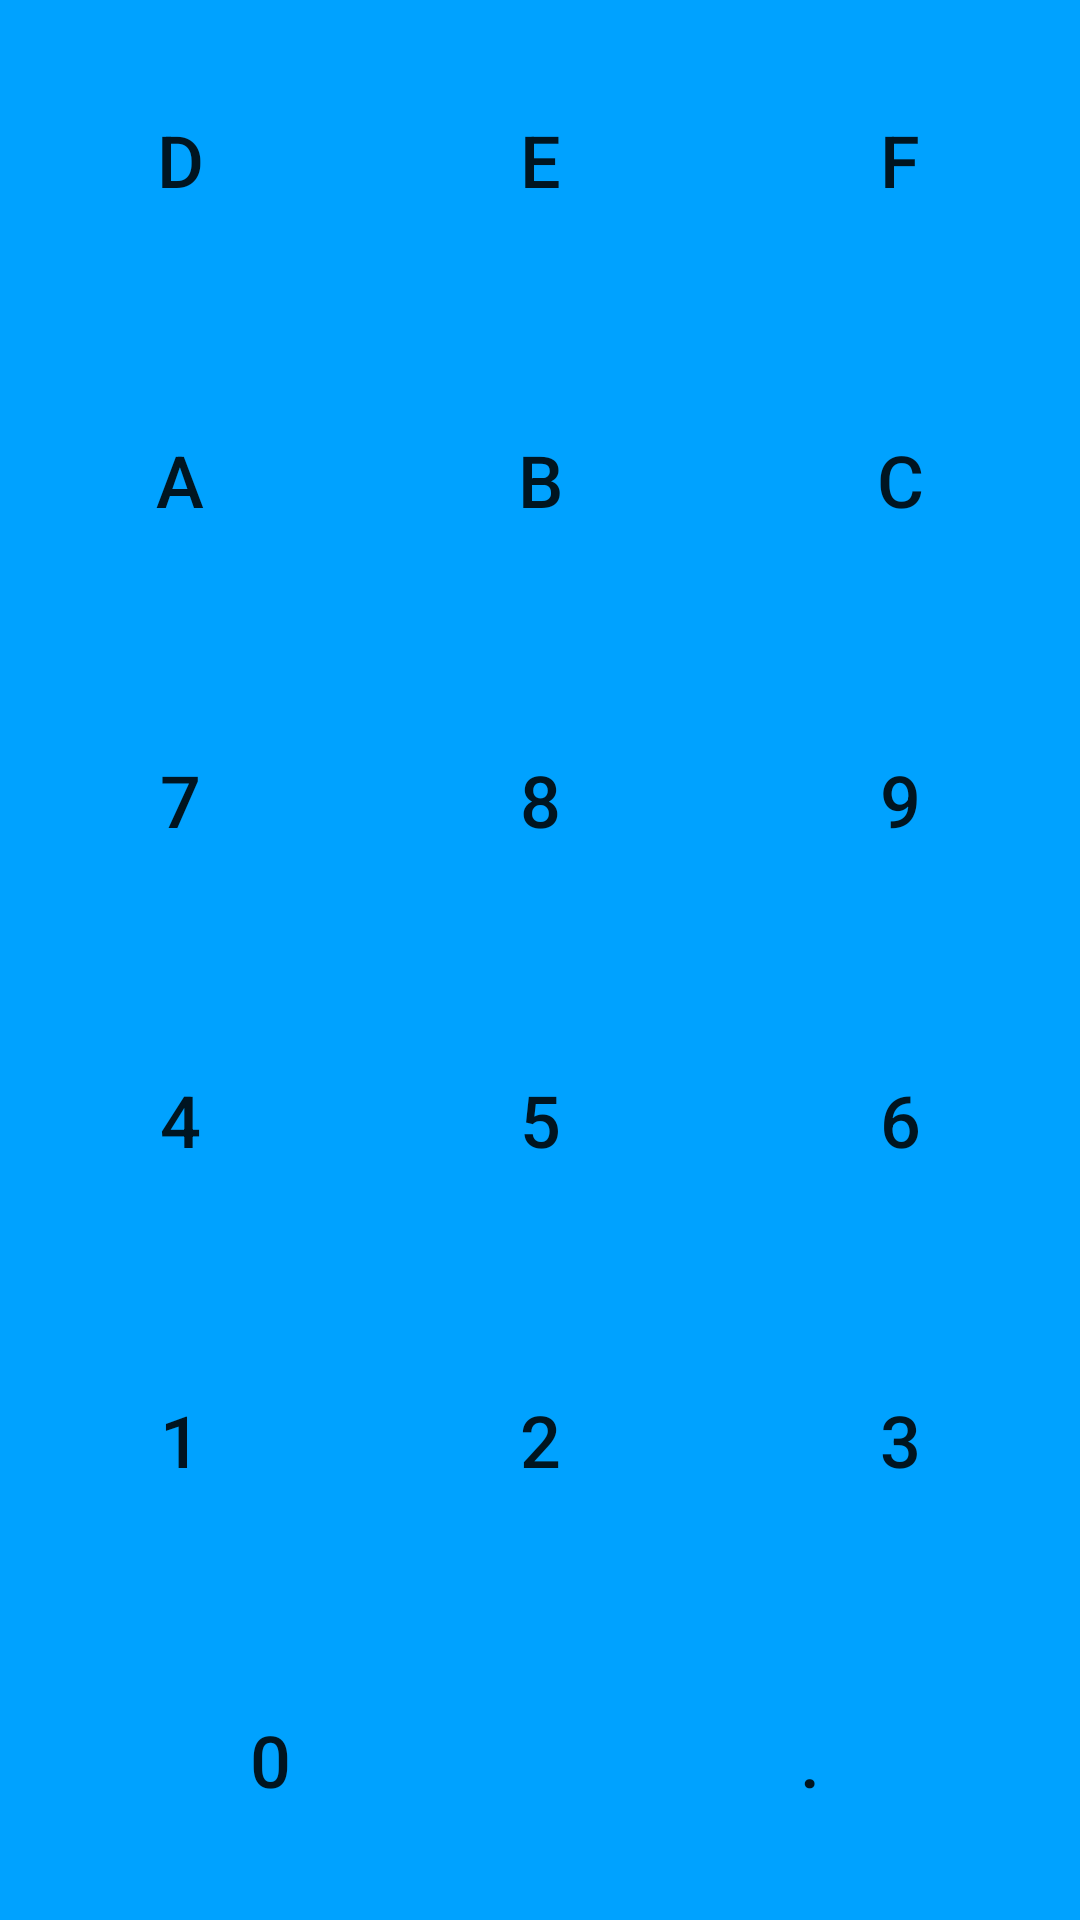

Android layout source for this screen:
<!-- AndroidManifest.xml: application theme AppTheme -->
<!-- res/layout/fragment_hex.xml -->
<?xml version="1.0" encoding="utf-8"?>
<LinearLayout
    xmlns:android="http://schemas.android.com/apk/res/android"
    android:layout_width="match_parent"
    android:layout_height="match_parent"
    android:orientation="vertical"
    android:weightSum="18">
    <LinearLayout
        android:layout_width="match_parent"
        android:layout_height="0dp"
        android:orientation="horizontal"
        android:layout_weight="15"
        android:weightSum="3">
        <LinearLayout
            android:layout_width="0dp"
            android:layout_height="match_parent"
            android:layout_weight="1"
            android:weightSum="5"
            android:orientation="vertical">
            <Button
                android:id="@+id/button_D"
                android:layout_width="match_parent"
                android:layout_height="0dp"
                android:layout_weight="1"
                android:enabled="true"
                android:text="@string/D"
                android:textSize="24sp"
                android:onClick="onClick"
                android:background="@color/colorBackgroundKeyboard"/>
            <Button
                android:id="@+id/button_A"
                android:layout_width="match_parent"
                android:layout_height="0dp"
                android:layout_weight="1"
                android:enabled="true"
                android:text="@string/A"
                android:textSize="24sp"
                android:onClick="onClick"
                android:background="@color/colorBackgroundKeyboard"/>
            <Button
                android:id="@+id/button_7"
                android:layout_width="match_parent"
                android:layout_height="0dp"
                android:layout_weight="1"
                android:enabled="true"
                android:text="@string/seven"
                android:textSize="24sp"
                android:onClick="onClick"
                android:background="@color/colorBackgroundKeyboard"/>
            <Button
                android:id="@+id/button_4"
                android:layout_width="match_parent"
                android:layout_height="0dp"
                android:layout_weight="1"
                android:enabled="true"
                android:text="@string/four"
                android:textSize="24sp"
                android:onClick="onClick"
                android:background="@color/colorBackgroundKeyboard"/>
            <Button
                android:id="@+id/button_1"
                android:layout_width="match_parent"
                android:layout_height="0dp"
                android:layout_weight="1"
                android:text="@string/one"
                android:textSize="24sp"
                android:onClick="onClick"
                android:background="@color/colorBackgroundKeyboard"/>
        </LinearLayout>
        <LinearLayout
            android:layout_width="0dp"
            android:layout_height="match_parent"
            android:layout_weight="1"
            android:weightSum="5"
            android:orientation="vertical">
            <Button
                android:id="@+id/button_E"
                android:layout_width="match_parent"
                android:layout_height="0dp"
                android:layout_weight="1"
                android:enabled="true"
                android:text="@string/E"
                android:textSize="24sp"
                android:onClick="onClick"
                android:background="@color/colorBackgroundKeyboard"/>
            <Button
                android:id="@+id/button_B"
                android:layout_width="match_parent"
                android:layout_height="0dp"
                android:layout_weight="1"
                android:enabled="true"
                android:text="@string/B"
                android:textSize="24sp"
                android:onClick="onClick"
                android:background="@color/colorBackgroundKeyboard"/>
            <Button
                android:id="@+id/button_8"
                android:layout_width="match_parent"
                android:layout_height="0dp"
                android:layout_weight="1"
                android:enabled="true"
                android:text="@string/eight"
                android:textSize="24sp"
                android:onClick="onClick"
                android:background="@color/colorBackgroundKeyboard"/>
            <Button
                android:id="@+id/button_5"
                android:layout_width="match_parent"
                android:layout_height="0dp"
                android:layout_weight="1"
                android:enabled="true"
                android:text="@string/five"
                android:textSize="24sp"
                android:onClick="onClick"
                android:background="@color/colorBackgroundKeyboard"/>
            <Button
                android:id="@+id/button_2"
                android:layout_width="match_parent"
                android:layout_height="0dp"
                android:layout_weight="1"
                android:enabled="true"
                android:text="@string/two"
                android:textSize="24sp"
                android:onClick="onClick"
                android:background="@color/colorBackgroundKeyboard"/>
        </LinearLayout>
        <LinearLayout
            android:layout_width="0dp"
            android:layout_height="match_parent"
            android:layout_weight="1"
            android:weightSum="5"
            android:orientation="vertical">
            <Button
                android:id="@+id/button_F"
                android:layout_width="match_parent"
                android:layout_height="0dp"
                android:layout_weight="1"
                android:enabled="true"
                android:text="@string/F"
                android:textSize="24sp"
                android:onClick="onClick"
                android:background="@color/colorBackgroundKeyboard"/>
            <Button
                android:id="@+id/button_C"
                android:layout_width="match_parent"
                android:layout_height="0dp"
                android:layout_weight="1"
                android:enabled="true"
                android:text="@string/C"
                android:textSize="24sp"
                android:onClick="onClick"
                android:background="@color/colorBackgroundKeyboard"/>
            <Button
                android:id="@+id/button_9"
                android:layout_width="match_parent"
                android:layout_height="0dp"
                android:layout_weight="1"
                android:enabled="true"
                android:text="@string/nine"
                android:textSize="24sp"
                android:onClick="onClick"
                android:background="@color/colorBackgroundKeyboard"/>
            <Button
                android:id="@+id/button_6"
                android:layout_width="match_parent"
                android:layout_height="0dp"
                android:layout_weight="1"
                android:enabled="true"
                android:text="@string/six"
                android:textSize="24sp"
                android:onClick="onClick"
                android:background="@color/colorBackgroundKeyboard"/>
            <Button
                android:id="@+id/button_3"
                android:layout_width="match_parent"
                android:layout_height="0dp"
                android:layout_weight="1"
                android:enabled="true"
                android:text="@string/three"
                android:textSize="24sp"
                android:onClick="onClick"
                android:background="@color/colorBackgroundKeyboard"/>
        </LinearLayout>
    </LinearLayout>
        <LinearLayout
            android:layout_width="match_parent"
            android:layout_height="0dp"
            android:layout_weight="3"
            android:orientation="horizontal"
            android:weightSum="2">
            <Button

                android:id="@+id/button_0"
                android:layout_width="0dp"
                android:layout_height="match_parent"
                android:layout_weight="1"
                android:text="@string/zero"
                android:textSize="24sp"
                android:onClick="onClick"
                android:background="@color/colorBackgroundKeyboard"/>
            <Button
                android:id="@+id/button_dot"
                android:layout_width="0dp"
                android:layout_height="match_parent"
                android:layout_weight="1"
                android:text="@string/dot"
                android:textSize="24sp"
                android:onClick="onClick"
                android:background="@color/colorBackgroundKeyboard"/>
        </LinearLayout>
    </LinearLayout>
<!-- resources referenced by this layout -->
<resources>
  <color name="colorBackgroundKeyboard">#00a2ff</color>
  <string name="A">A</string>
  <string name="B">B</string>
  <string name="C">C</string>
  <string name="D">D</string>
  <string name="E">E</string>
  <string name="F">F</string>
  <string name="dot">.</string>
  <string name="eight">8</string>
  <string name="five">5</string>
  <string name="four">4</string>
  <string name="nine">9</string>
  <string name="one">1</string>
  <string name="seven">7</string>
  <string name="six">6</string>
  <string name="three">3</string>
  <string name="two">2</string>
  <string name="zero">0</string>
  <style name="AppTheme" parent="Theme.AppCompat.Light.DarkActionBar">
          
          <item name="colorPrimary">@color/colorPrimary</item>
          <item name="colorPrimaryDark">@color/colorPrimaryDark</item>
          <item name="colorAccent">@color/colorAccent</item>
          <item name="buttonBarButtonStyle">@color/colorAccent</item>
      </style>
  <color name="colorPrimary">#0000ff</color>
  <color name="colorPrimaryDark">#000099</color>
  <color name="colorAccent">#f77</color>
</resources>
